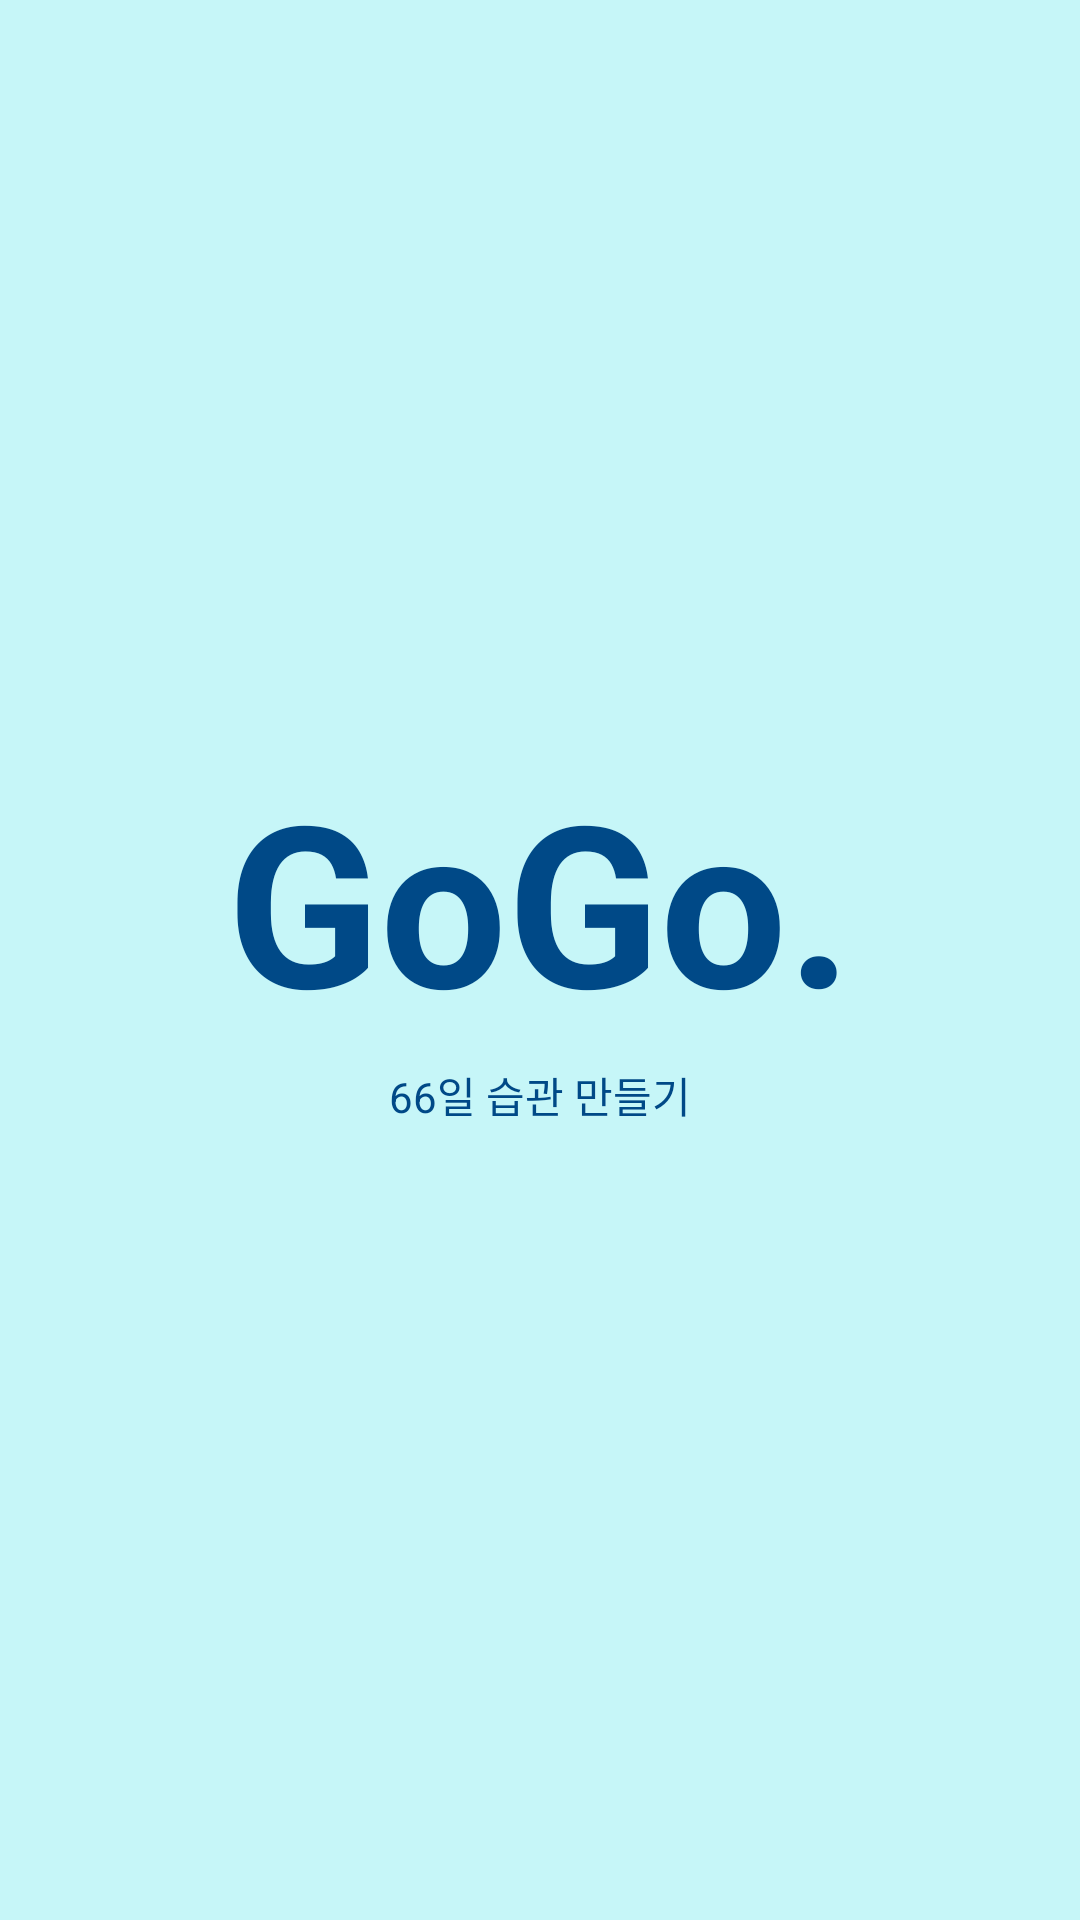

Produce the Android XML layout that renders to this screen, including the resource entries it uses.
<!-- AndroidManifest.xml: application theme Theme.GoGo -->
<!-- res/layout/activity_start.xml -->
<?xml version="1.0" encoding="utf-8"?>
<LinearLayout
    xmlns:android="http://schemas.android.com/apk/res/android"
    xmlns:app="http://schemas.android.com/apk/res-auto"
    xmlns:tools="http://schemas.android.com/tools"
    android:orientation="vertical"
    android:background="#c6f6f8"
    android:id="@+id/linearLayout"
    android:layout_width="match_parent"
    android:layout_height="match_parent">

    <TextView
    android:id="@+id/textView"
    android:layout_width="wrap_content"
    android:layout_height="wrap_content"
    android:layout_gravity="center"
    android:layout_marginTop="250dp"
    android:textColor="#004987"
    android:text="GoGo."
    android:textStyle="bold"
    android:textSize="75sp" />

    <TextView
    android:id="@+id/textView3"
    android:layout_width="wrap_content"
    android:layout_height="wrap_content"
    android:layout_gravity="center"
    android:layout_marginTop="5dp"
    android:text="66일 습관 만들기"
    android:textColor="#004987" />

    <TextView
        android:id="@+id/textView2"
        android:layout_width="wrap_content"
        android:layout_height="wrap_content"
        android:layout_gravity="center"
        android:layout_marginTop="300dp"
        android:text="made by APP team2"
        android:textColor="#004987" />
</LinearLayout>
<!-- resources referenced by this layout -->
<resources>
  <style name="Theme.GoGo" parent="android:Theme.Material.Light.NoActionBar" />
</resources>
